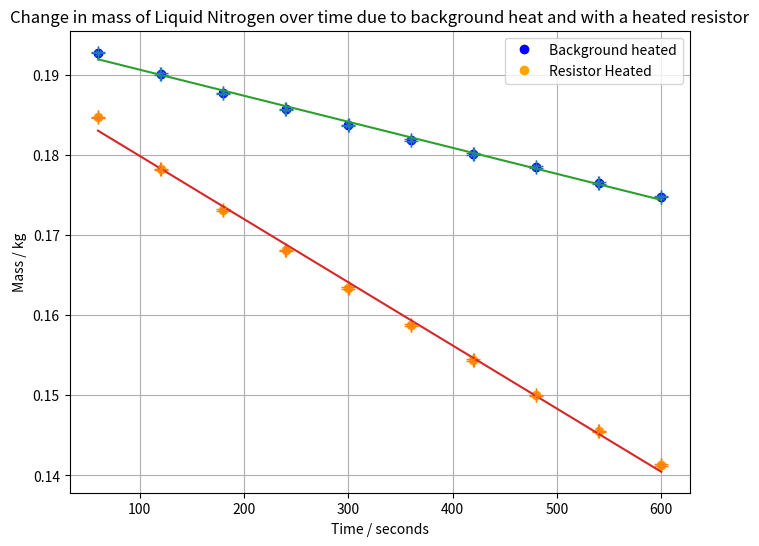

Source code (Python):
import numpy as np
import matplotlib.pyplot as plt
x = np.array([60,120,180,240,300,360,420,480,540,600])
y = np.array([192.8,190.1,187.7,185.7,183.7,181.9,180.1,178.5,176.5,174.8]) / 1000
a = np.array([60,120,180,240,300,360,420,480,540,600])
b = np.array([184.7,178.2,173.1,168.1,163.4,158.8,154.4,150.0,145.5,141.3]) / 1000
#gain1err=np.array([])
plt.figure(figsize=(8,6), dpi=80)
plt.plot(x, y,'bo',label="Background heated")
plt.plot(a, b,'bo',label="Resistor Heated", color='orange')
plt.errorbar(x,y,yerr=0.0001,xerr=0.25, fmt='x', markersize=4, capsize=5)
plt.errorbar(a,b,yerr=0.0001,xerr=0.25, fmt='x', markersize=4, capsize=5)
#,yerr=gain1err,
xaverage=np.mean(x)
aaverage=np.mean(a)
#calculating the numerator of the m equation
mnumeratorarray=y*(x-xaverage) # I make an array which contains the xaverage subtracted from the x value multiplied by y
mnumerator=np.sum(mnumeratorarray)#which I will then sum together to create the numerator of the equation
mnumeratorarray2=b*(a-aaverage) # I make an array which contains the xaverage subtracted from the x value multiplied by y
mnumerator2=np.sum(mnumeratorarray2)#which I will then sum together to create the numerator of the equation
#calculating the denominator of the m equation
mdenominatorarray = (x-xaverage)**2
mdenom=np.sum(mdenominatorarray)
m=mnumerator/mdenom #and finally calculating our gradient, m
print(f"the gradient is {m}")
mdenominatorarray2 = (a-aaverage)**2
mdenom2=np.sum(mdenominatorarray2)
m2=mnumerator2/mdenom2 #and finally calculating our gradient, m
print(f"the gradient is {m2}")
c = np.mean(y)-(m*xaverage) #finding c
c2 = np.mean(b)-(m2*aaverage)
#finding the uncertainty in the slope and C
#plotting the line
x2=np.array([60,600])
a2=np.array([60,600])
linepoints = m*x2 + c
linepoints2= m2*a2 + c2
plt.plot(x2,linepoints,'-')
plt.plot(a2,linepoints2,'-')
plt.grid(True)
plt.xlabel("Time / seconds") #importing the x-axis labels with a theta symbol
plt.ylabel("Mass / kg")#importing the y-axis label, counts per second is unitless
plt.legend(loc="best")
plt.title("Change in mass of Liquid Nitrogen over time due to background heat and with a heated resistor")
c = np.mean(y)-(m*xaverage) #finding c
print(f"the intercept is {c}")
c2 = np.mean(b)-(m2*aaverage) #finding c
print(f"the intercept is {c2}")
#finding the uncertainty in the slope and C
#finding S and calculating the uncertainty in m
Sarray=(y-(m*x)-c)**2
S=np.sum(Sarray)
deltam=np.sqrt(S/(8*mdenom)) #value of D has already been calculated as mdenom
print(f"the uncertainty in the gradient is {deltam}")
Sarray2=(b-(m2*a)-c2)**2
S2=np.sum(Sarray2)
deltam2=np.sqrt(S2/(8*mdenom2)) #value of D has already been calculated as mdenom
print(f"the uncertainty in the gradient is {deltam2}")
#calculating the uncertainty in c
deltac=np.sqrt(((1/(len(x)-1))+(xaverage**2/mdenom))*(S/8))
print(f"the uncertainty in the intercept is {deltac}")
deltac2=np.sqrt(((1/(len(a)-1))+(aaverage**2/mdenom2))*(S2/8))
print(f"the uncertainty in the intercept is {deltac2}")
